pico-8 play session: hold ← + tap ❎, after a click and taps of 🅾, ❎, 🅾+❎, 🅾 in the second before t = 0

[t = 1 s] hold ← ~1s, tap ❎ ~2×
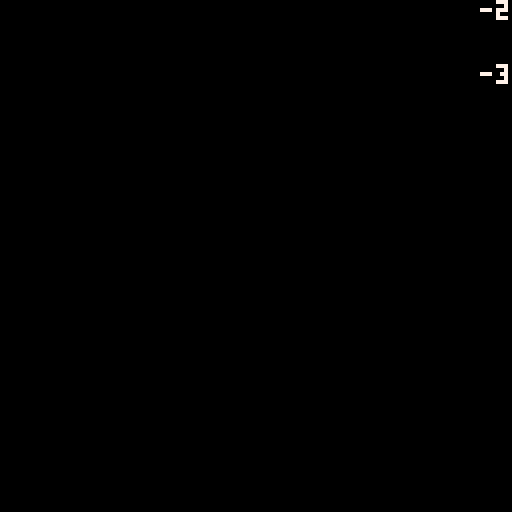

pico-8 cartridge
version 43
__lua__
--globals
g = -8 --gravity

ball = { --player
	x=0,
	y=0,
	vx=0,
	vy=0,
	s="move", --state
	f=0, --anim frame
}

--built in

function _init()
	
end

function _update()
	
end

function _draw()
	cls()
	updateball()
end
-->8
--ball

function updateball()
	--move the ball
	if (btn(⬅️)) ball.vx -= 1
	if (btn(➡️)) ball.vx += 1
	
	--limit velocity
	if ball.s == "idle" then
		
	elseif ball.s == "move" then
		limit(ball.vx,2)
		print(ball.vx, 120,16,7)
	end
	
	--update the balls position
	ball.x += ball.vx
	ball.y += ball.vy
	
	--finally, draw ball
	spr(ball.f+1, ball.x, ball.y)
end	

function limit(x, lim)
	if (x>lim) x=lim
	if (x<-lim) x=-lim
	print(x, 120,0,7)
end
__gfx__
00000000005555000000000000000000000000000000000000000000000000000000000000000000000000000000000000000000000000000000000000000000
00000000055555500000000000000000000000000000000000000000000000000000000000000000000000000000000000000000000000000000000000000000
00700700555555550000000000000000000000000000000000000000000000000000000000000000000000000000000000000000000000000000000000000000
00077000555555550000000000000000000000000000000000000000000000000000000000000000000000000000000000000000000000000000000000000000
00077000555555550000000000000000000000000000000000000000000000000000000000000000000000000000000000000000000000000000000000000000
00700700555555550000000000000000000000000000000000000000000000000000000000000000000000000000000000000000000000000000000000000000
00000000055555500000000000000000000000000000000000000000000000000000000000000000000000000000000000000000000000000000000000000000
00000000005555000000000000000000000000000000000000000000000000000000000000000000000000000000000000000000000000000000000000000000
11111111000000000000000000000000000000000000000000000000000000000000000000000000000000000000000000000000000000000000000000000000
01111110000000000000000000000000000000000000000000000000000000000000000000000000000000000000000000000000000000000000000000000000
